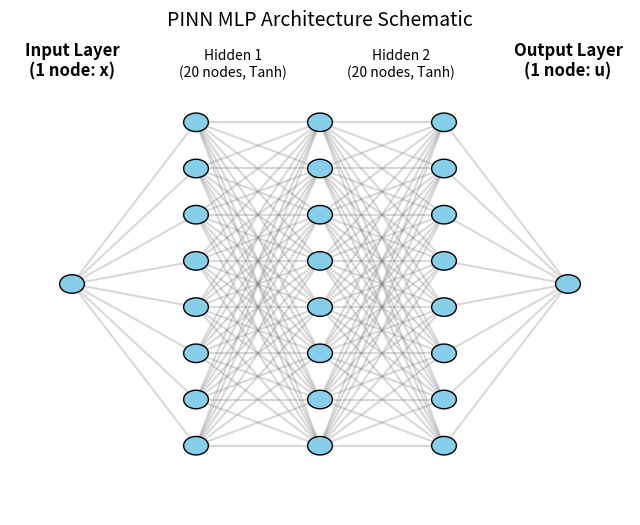

Write Python code to recreate this figure. (Note: this script raises an exception after producing the figure.)
import matplotlib.pyplot as plt

def draw_neural_net(ax, left, right, bottom, top, layer_sizes):
    """
    使用 matplotlib 绘制神经网络结构示意图
    """
    n_layers = len(layer_sizes)
    v_spacing = (top - bottom)/float(max(layer_sizes))
    h_spacing = (right - left)/float(len(layer_sizes) - 1)
    
    # 绘制节点 (Nodes)
    for n, layer_size in enumerate(layer_sizes):
        layer_top = v_spacing*(layer_size - 1)/2. + (top + bottom)/2.
        for m in range(layer_size):
            circle = plt.Circle((n*h_spacing + left, layer_top - m*v_spacing), v_spacing/5.,
                                color='skyblue', ec='k', zorder=4)
            ax.add_artist(circle)
            
    # 绘制连线 (Edges)
    for n, (layer_size_a, layer_size_b) in enumerate(zip(layer_sizes[:-1], layer_sizes[1:])):
        layer_top_a = v_spacing*(layer_size_a - 1)/2. + (top + bottom)/2.
        layer_top_b = v_spacing*(layer_size_b - 1)/2. + (top + bottom)/2.
        for m in range(layer_size_a):
            for o in range(layer_size_b):
                line = plt.Line2D([n*h_spacing + left, (n + 1)*h_spacing + left],
                                  [layer_top_a - m*v_spacing, layer_top_b - o*v_spacing], c='gray', alpha=0.3)
                ax.add_artist(line)

if __name__ == '__main__':
    fig, ax = plt.subplots(figsize=(8, 6))
    ax.axis('off')
    
    # 我们的真实网络结构是: 1 -> 20 -> 20 -> 20 -> 1
    # 为了绘图直观且不显得一团黑线，我们用 1 -> 8 -> 8 -> 8 -> 1 作为示意图，并加上文字说明
    draw_neural_net(ax, .1, .9, .1, .9, [1, 8, 8, 8, 1])
    
    # 添加标注
    plt.text(0.1, 0.95, 'Input Layer\n(1 node: x)', ha='center', fontsize=12, fontweight='bold')
    plt.text(0.36, 0.95, 'Hidden 1\n(20 nodes, Tanh)', ha='center', fontsize=10)
    plt.text(0.63, 0.95, 'Hidden 2\n(20 nodes, Tanh)', ha='center', fontsize=10)
    plt.text(0.9, 0.95, 'Output Layer\n(1 node: u)', ha='center', fontsize=12, fontweight='bold')
    
    plt.title('PINN MLP Architecture Schematic', fontsize=14, pad=20)
    
    import os
    save_path = os.path.join(os.path.dirname(__file__), 'mlp_architecture.png')
    plt.savefig(save_path, dpi=300, bbox_inches='tight')
    print(f"Network architecture saved to {save_path}")
